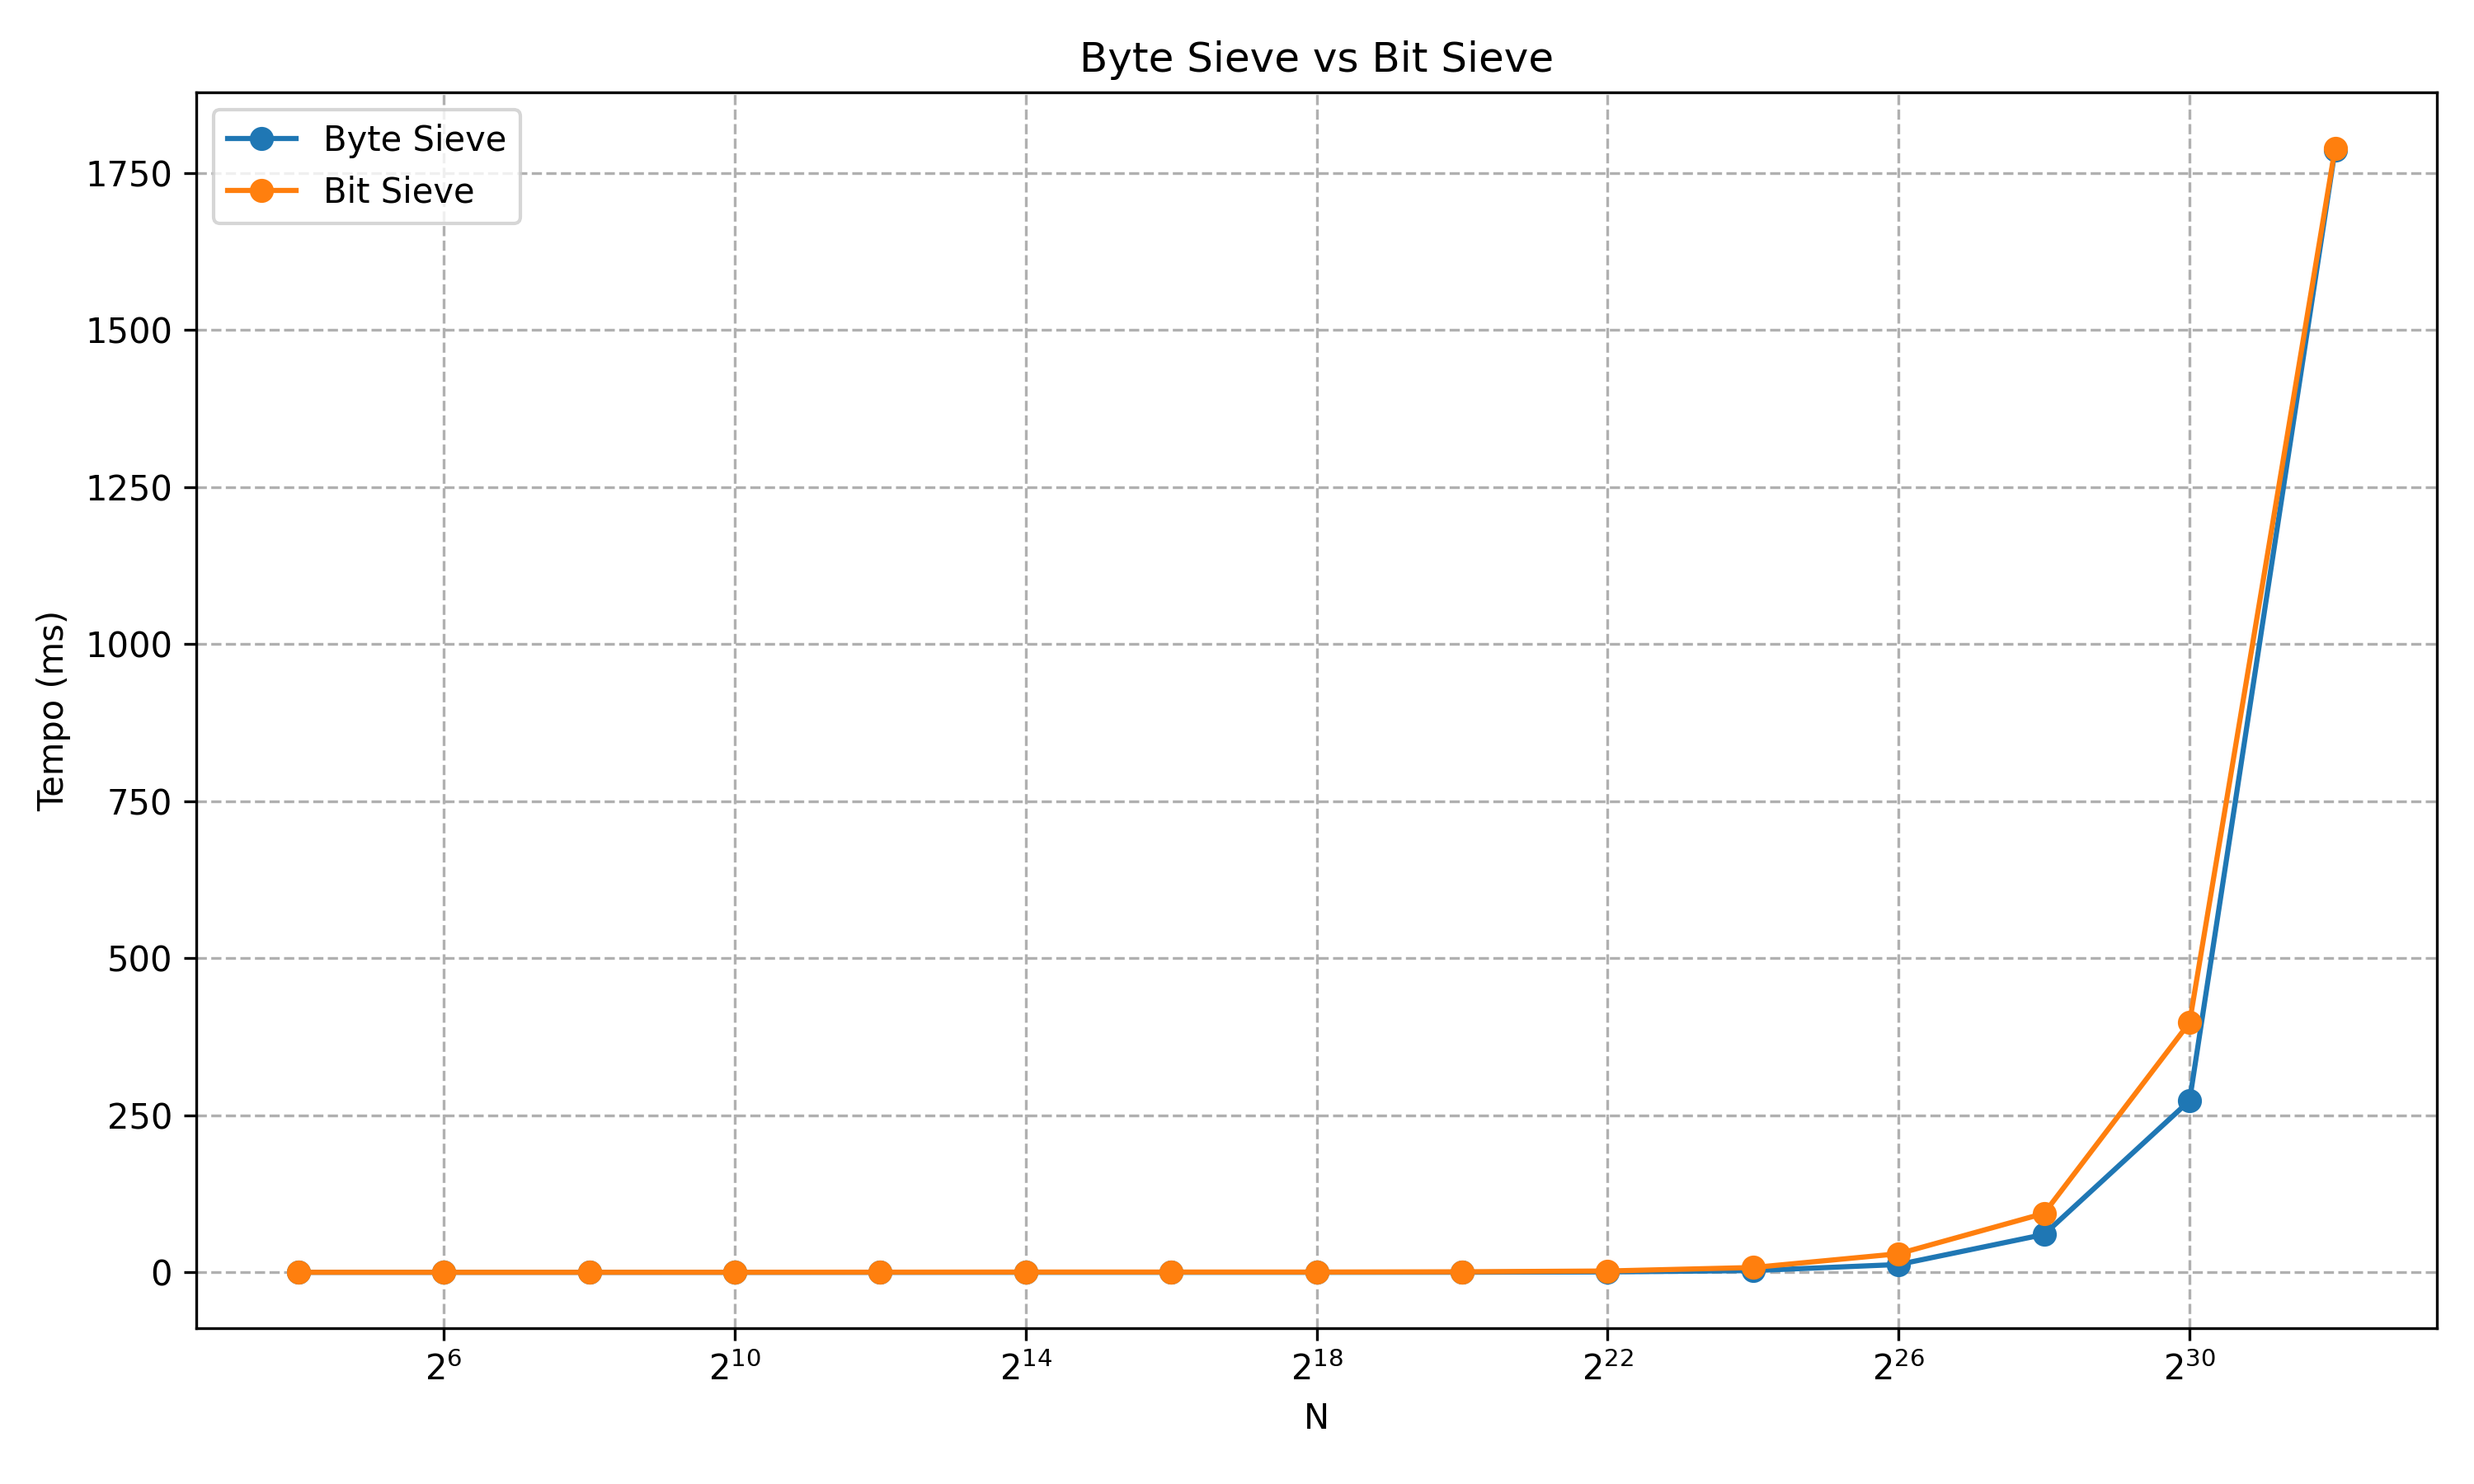

Values plotted in this chart, from the file beside it:
N, Byte Sieve Time (ms), Bit Sieve Time (ms)
16, 0.15, 0.14
64, 0.13, 0.13
256, 0.13, 0.14
1024, 0.13, 0.17
4096, 0.13, 0.32
16384, 0.13, 0.52
65536, 0.14, 0.52
262144, 0.16, 0.52
1048576, 0.27, 0.92
4194304, 0.75, 2.20
16777216, 2.81, 7.75
67108864, 12.53, 29.68
268435456, 60.33, 93.88
1073741824, 273.3, 397.6
4294967296, 1786, 1789
